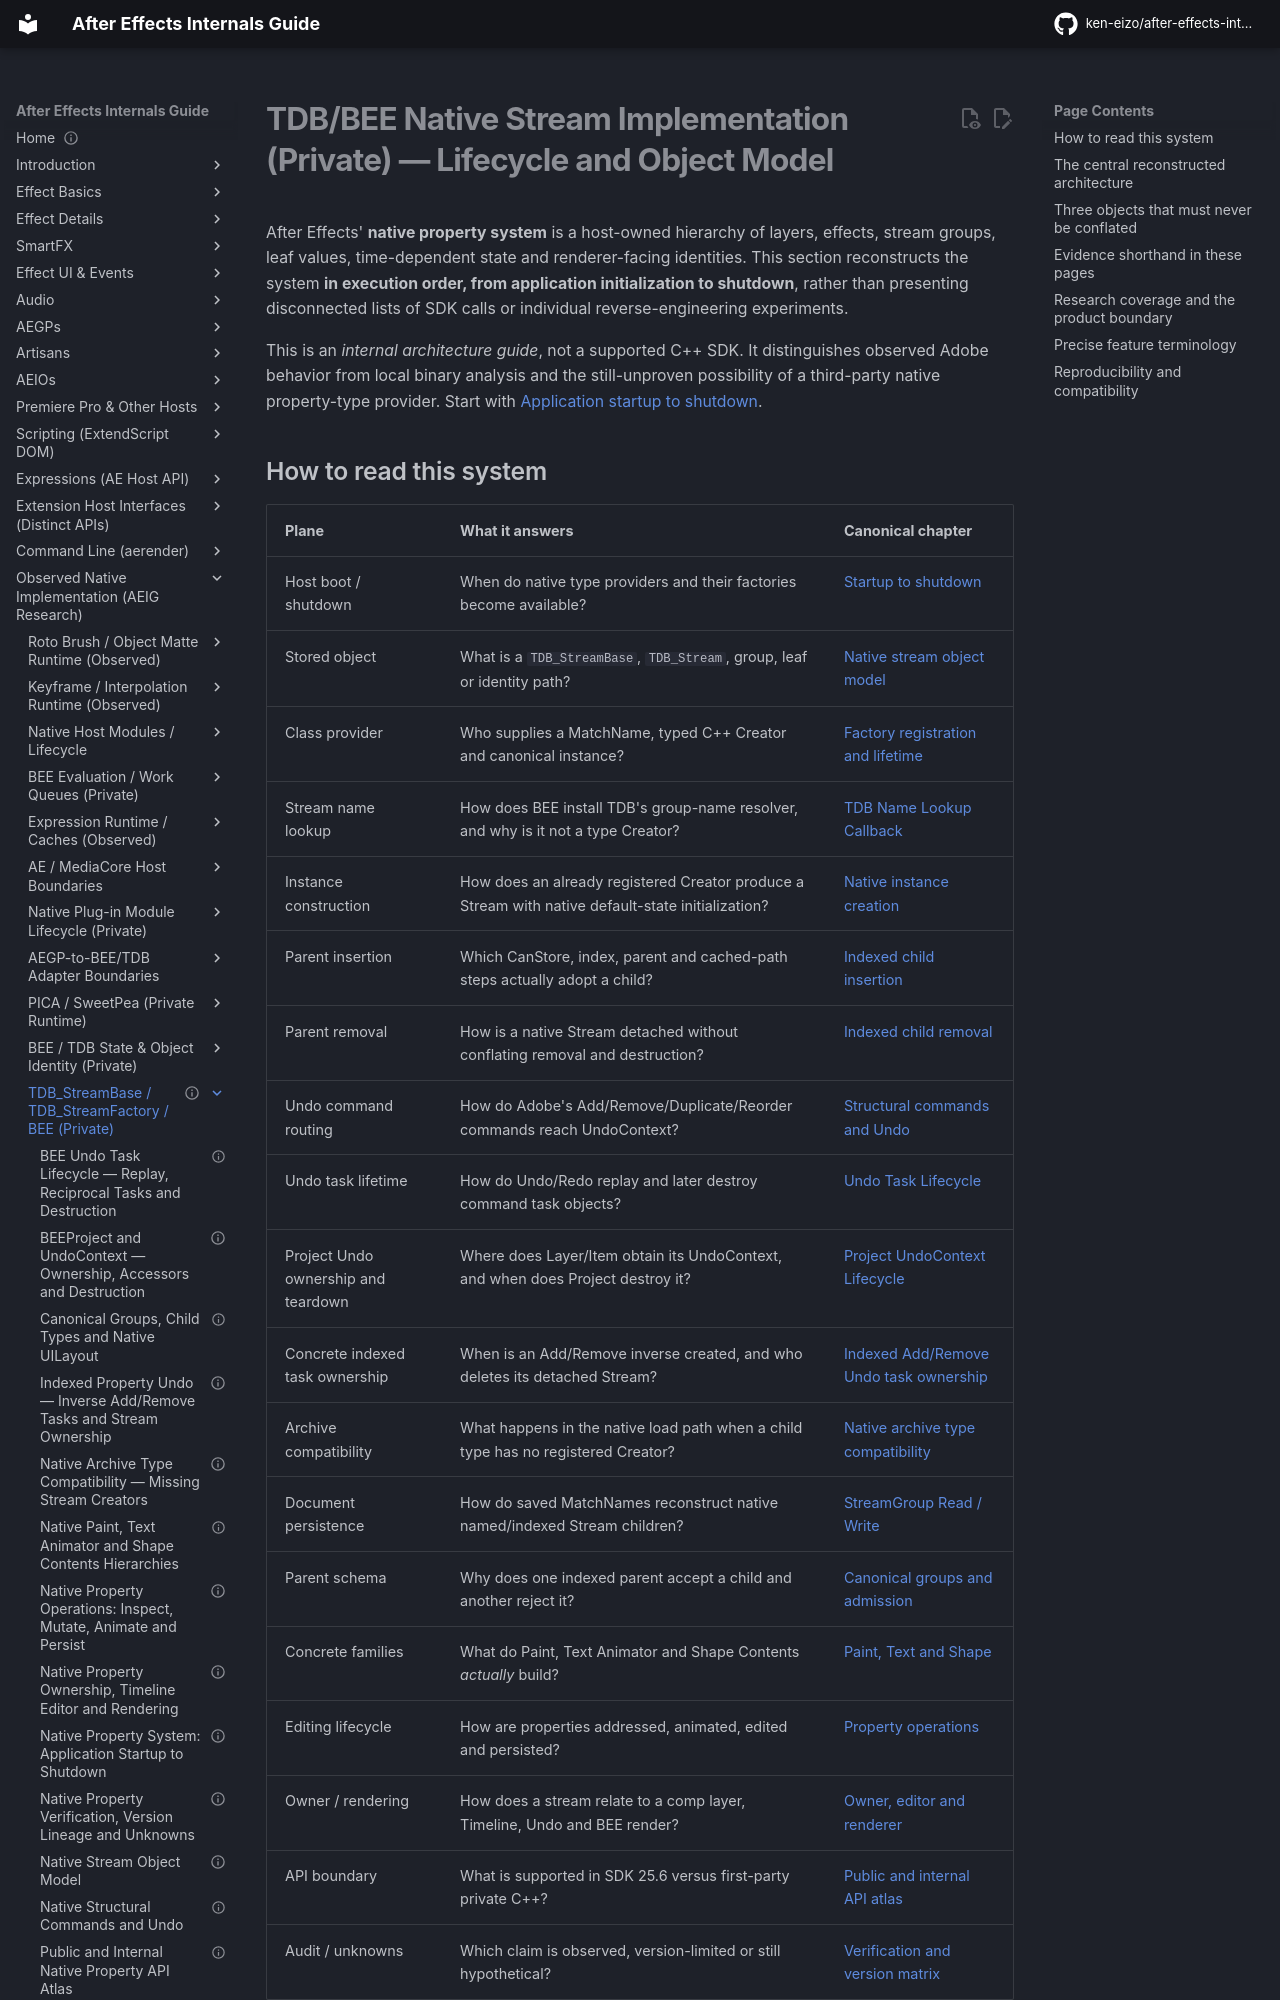

repository: ken-eizo/after-effects-internals-guide · page: state-model/native-property-system/index.html · generator: mkdocs

---
status: active-reconstruction
last_verified: 2026-10-15
evidence: E0-G + E0-H + E0-S + E2-L + E2-X + H
versions: Windows After Effects 2025 / 2026; SDK 25.6; no equivalent macOS native ABI verified
---

# TDB/BEE Native Stream Implementation (Private) — Lifecycle and Object Model

After Effects' **native property system** is a host-owned hierarchy of layers, effects, stream groups, leaf values, time-dependent state and renderer-facing identities. This section reconstructs the system **in execution order, from application initialization to shutdown**, rather than presenting disconnected lists of SDK calls or individual reverse-engineering experiments.

This is an *internal architecture guide*, not a supported C++ SDK. It distinguishes observed Adobe behavior from local binary analysis and the still-unproven possibility of a third-party native property-type provider. Start with [Application startup to shutdown](startup-to-shutdown.md).
